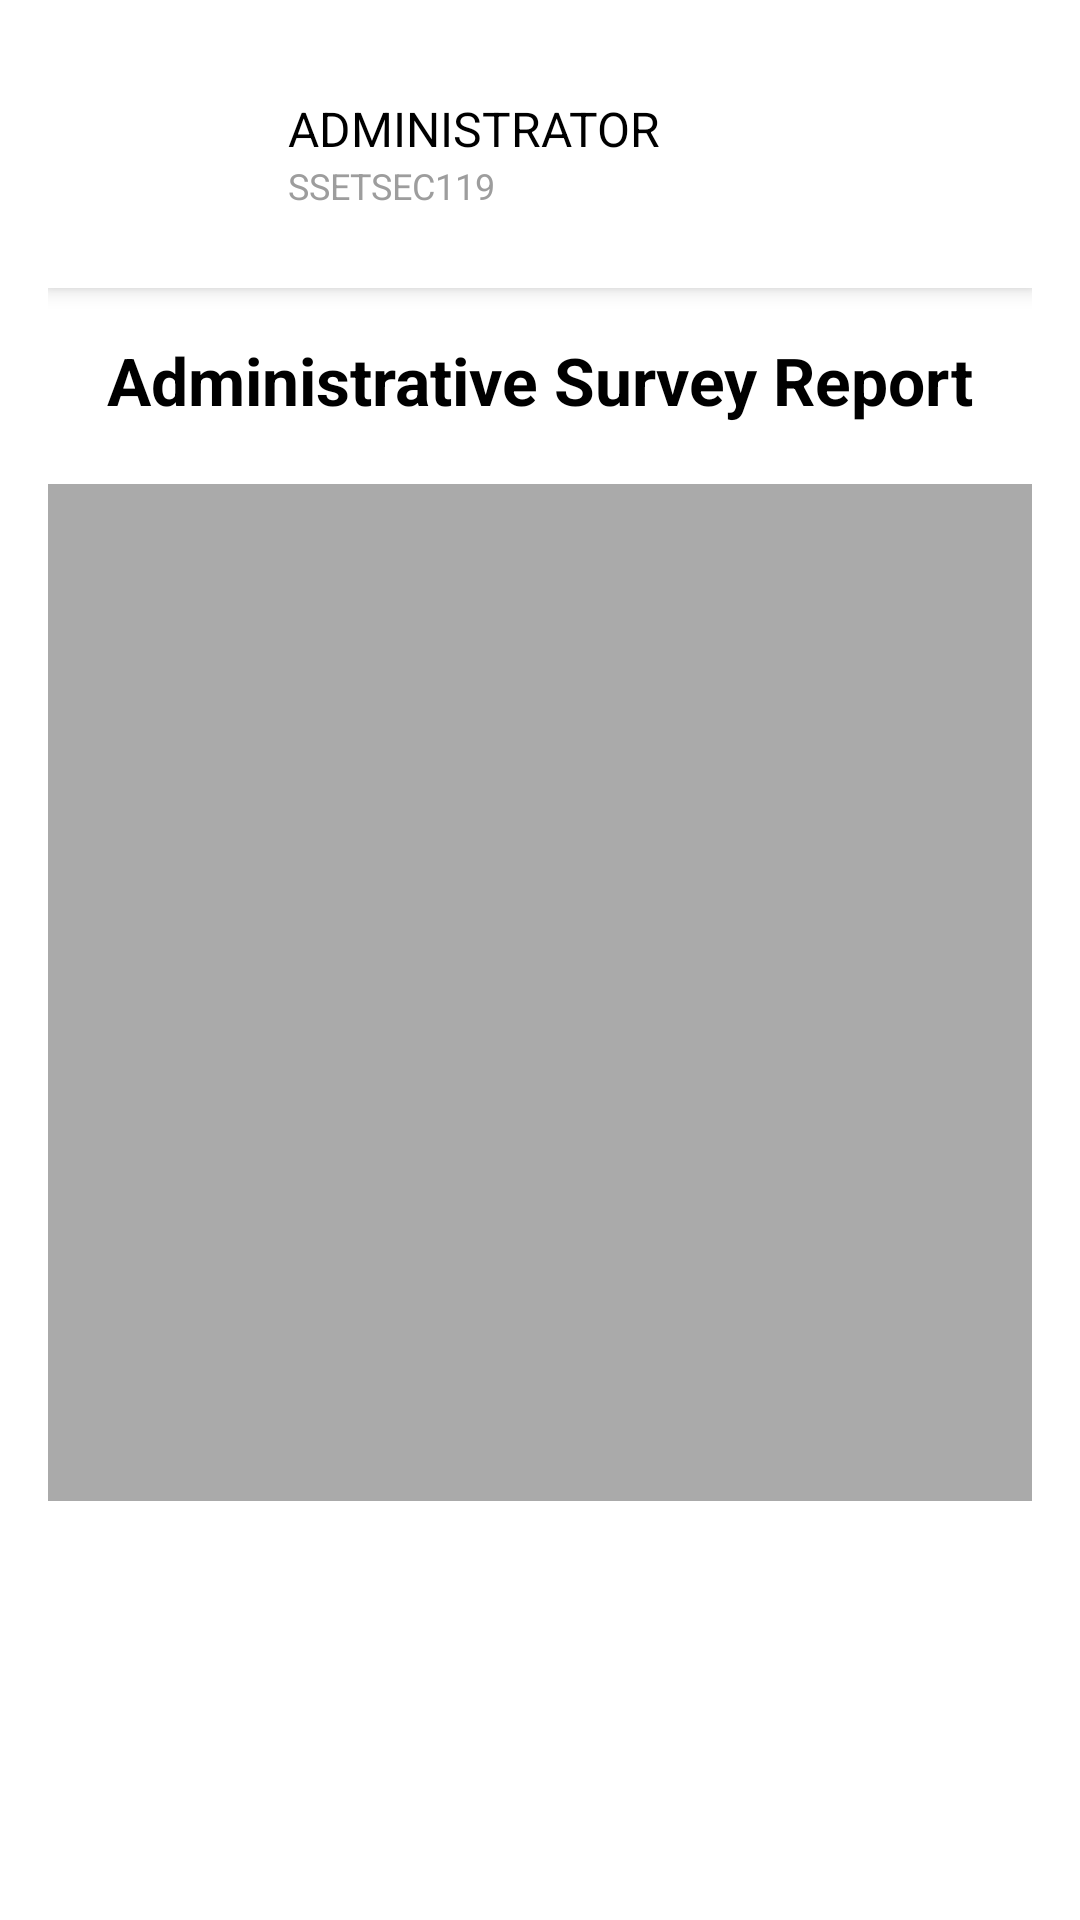

This screen was rendered from an Android layout file. Write that file and the resources it references.
<!-- AndroidManifest.xml: application theme Theme.ARMSST -->
<!-- res/layout/admin_survey_report.xml -->
<?xml version="1.0" encoding="utf-8"?>
<LinearLayout xmlns:android="http://schemas.android.com/apk/res/android"
    android:layout_width="match_parent"
    android:layout_height="match_parent"
    android:orientation="vertical"
    android:padding="16dp"
    android:background="@android:color/white">

    
    <LinearLayout
        android:id="@+id/profileSection"
        android:layout_width="match_parent"
        android:layout_height="wrap_content"
        android:background="#FFFFFF"
        android:padding="16dp"
        android:elevation="4dp"
        android:orientation="horizontal"
        android:layout_marginBottom="16dp">

        <com.google.android.material.imageview.ShapeableImageView
            android:id="@+id/profileImage"
            android:layout_width="48dp"
            android:layout_height="48dp"
            android:layout_marginEnd="16dp"
            android:src="@drawable/img_1"
            android:scaleType="fitXY"/>

        <LinearLayout
            android:layout_width="0dp"
            android:layout_height="wrap_content"
            android:layout_weight="1"
            android:orientation="vertical">

            <TextView
                android:id="@+id/nameTextView"
                android:textColor="#000000"
                android:textSize="16sp"
                android:layout_height="wrap_content"
                android:layout_width="match_parent"
                android:text="ADMINISTRATOR"
                android:gravity="start"/>

            <TextView
                android:id="@+id/idTextView"
                android:textColor="#9D9D9D"
                android:textSize="12sp"
                android:layout_height="wrap_content"
                android:layout_width="wrap_content"
                android:text="SSETSEC119"/>
        </LinearLayout>

        <ImageView
            android:id="@+id/icon1"
            android:layout_width="24dp"
            android:layout_height="24dp"
            android:layout_marginEnd="16dp"
            android:src="@mipmap/ic_launcher"
            android:scaleType="fitXY"/>
    </LinearLayout>

    
    <TextView
        android:layout_width="wrap_content"
        android:layout_height="wrap_content"
        android:text="Administrative Survey Report"
        android:textSize="22sp"
        android:textStyle="bold"
        android:textColor="@android:color/black"
        android:layout_gravity="center"
        android:layout_marginBottom="20dp"/>

    
    <androidx.recyclerview.widget.RecyclerView
        android:id="@+id/recyclerView"
        android:layout_width="match_parent"
        android:layout_height="339dp"
        android:background="@android:color/darker_gray" />
</LinearLayout>
<!-- resources referenced by this layout -->
<resources>
  <style name="Theme.ARMSST" parent="Base.Theme.ARMSST" />
  <style name="Base.Theme.ARMSST" parent="Theme.Material3.DayNight.NoActionBar">
          
          
      </style>
</resources>
